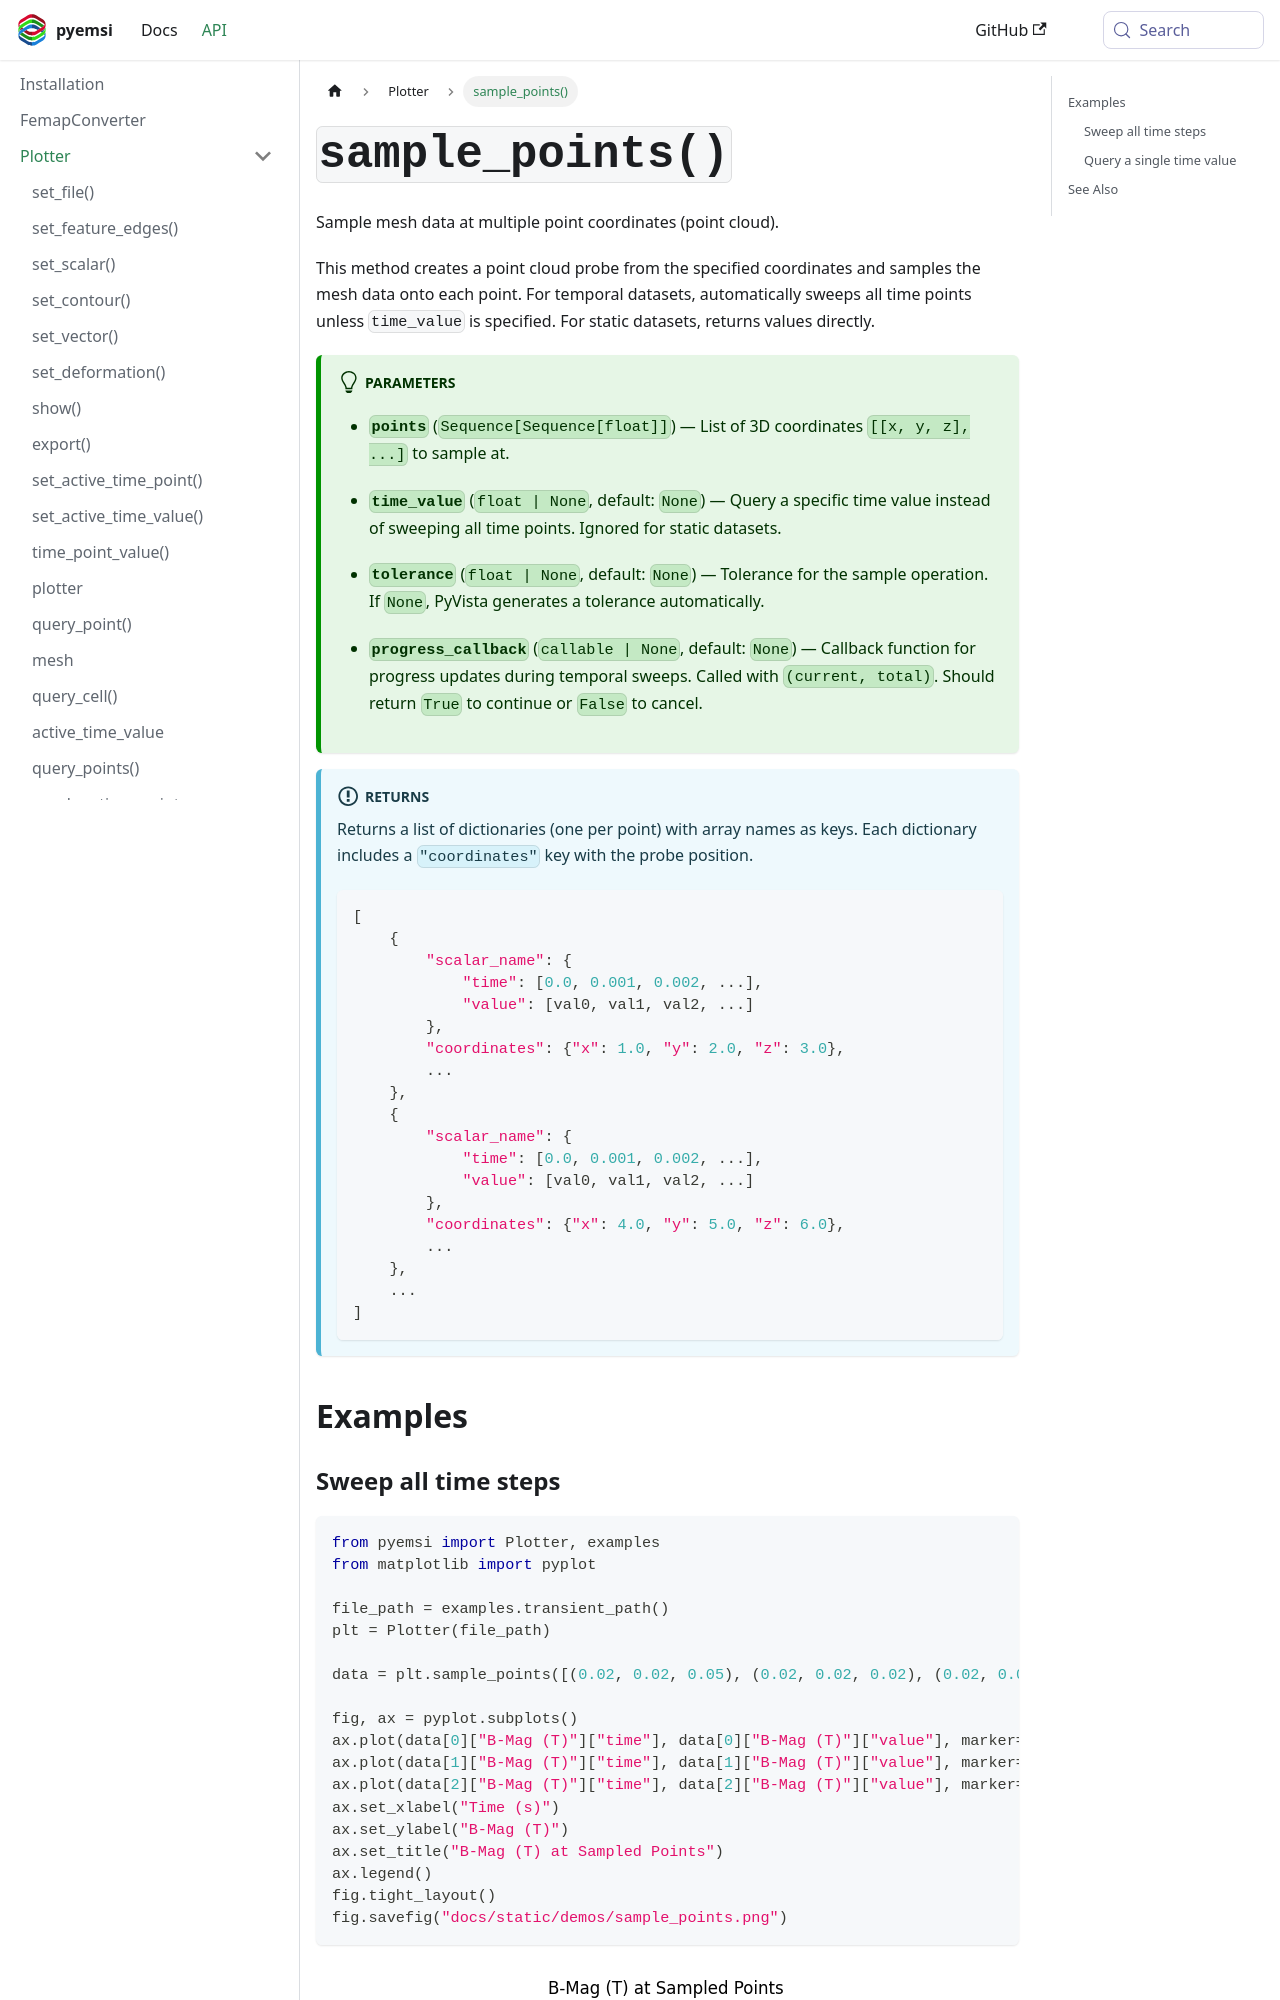

repository: EMSolution-SSIL/pyemsi · page: docs/api/Plotter/sample_points/index.html · generator: docusaurus

---
sidebar_position: 17
title: sample_points()
---

# `sample_points()`

Sample mesh data at multiple point coordinates (point cloud).

This method creates a point cloud probe from the specified coordinates and samples the mesh data onto each point. For temporal datasets, automatically sweeps all time points unless `time_value` is specified. For static datasets, returns values directly.

:::tip[Parameters]
- **`points`** (`Sequence[Sequence[float]]`) — List of 3D coordinates `[[x, y, z], ...]` to sample at.

- **`time_value`** (`float | None`, default: `None`) — Query a specific time value instead of sweeping all time points. Ignored for static datasets.
- **`tolerance`** (`float | None`, default: `None`) — Tolerance for the sample operation. If `None`, PyVista generates a tolerance automatically.
- **`progress_callback`** (`callable | None`, default: `None`) — Callback function for progress updates during temporal sweeps. Called with `(current, total)`. Should return `True` to continue or `False` to cancel.
:::

:::info[Returns]
Returns a list of dictionaries (one per point) with array names as keys. Each dictionary includes a `"coordinates"` key with the probe position.

```python
[
    {
        "scalar_name": {
            "time": [0.0, 0.001, 0.002, ...],
            "value": [val0, val1, val2, ...]
        },
        "coordinates": {"x": 1.0, "y": 2.0, "z": 3.0},
        ...
    },
    {
        "scalar_name": {
            "time": [0.0, 0.001, 0.002, ...],
            "value": [val0, val1, val2, ...]
        },
        "coordinates": {"x": 4.0, "y": 5.0, "z": 6.0},
        ...
    },
    ...
]
```
:::

## Examples
